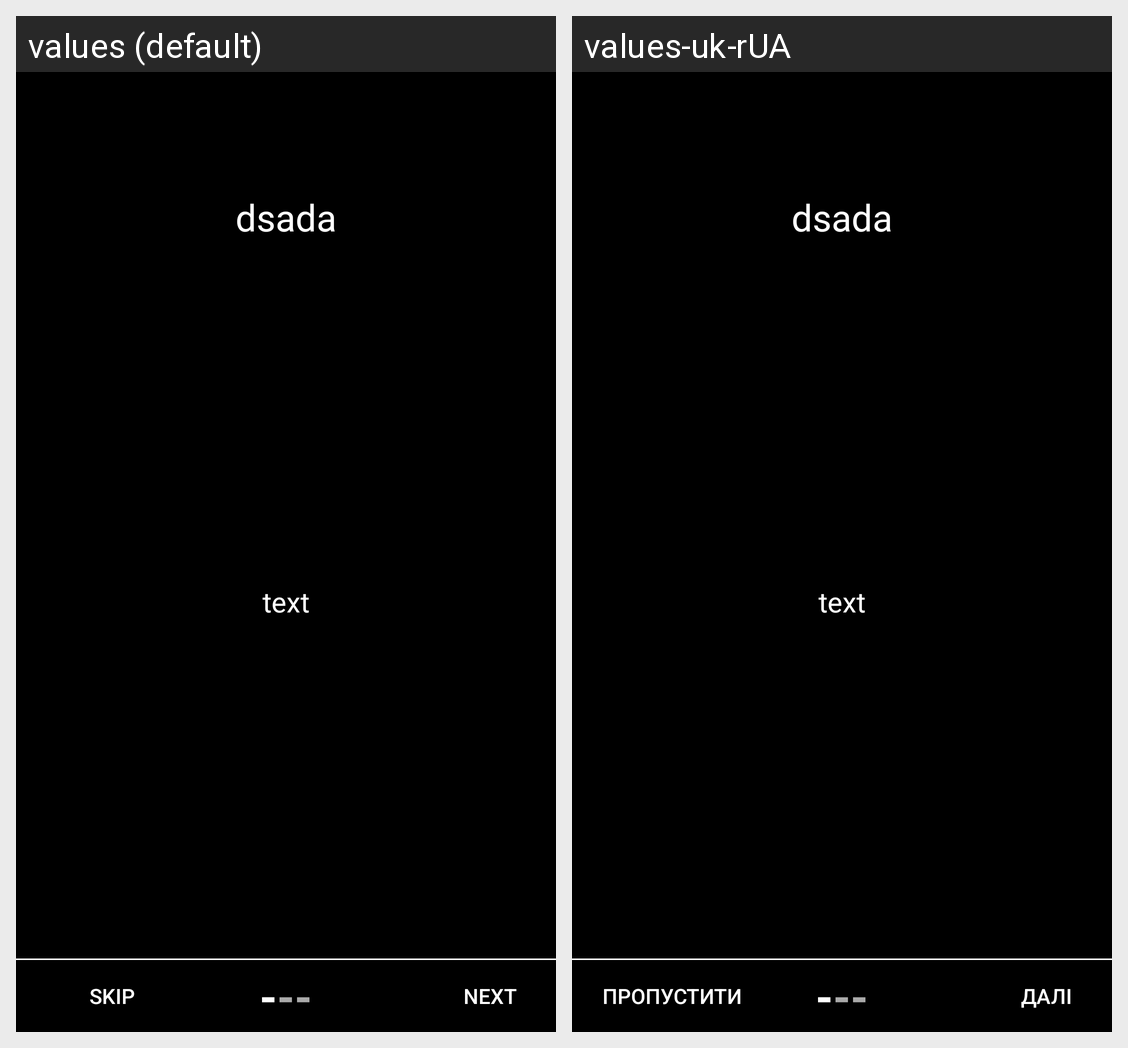

Here is an Android app screen in its default locale and in the app's own translations. Write out the translated-string differences for the strings that appear on this screen.
Android screen res/layout/fragment_welcome_slider.xml rendered under 2 locales, left to right: values (default), values-uk-rUA. Device: Nexus 5 (rendered at 1080×1920; each locale shown at half size, 540×960, under a caption strip naming it); theme AppTheme.
Strings drawn on this screen, with the default value and each locale's value (text and hints the layout hard-codes, and strings that could not be matched under every locale, appear in the picture but are not listed):

skipLinkText
  values: SKIP
  values-uk-rUA: ПРОПУСТИТИ

nextLinkText
  values: NEXT
  values-uk-rUA: ДАЛІ
